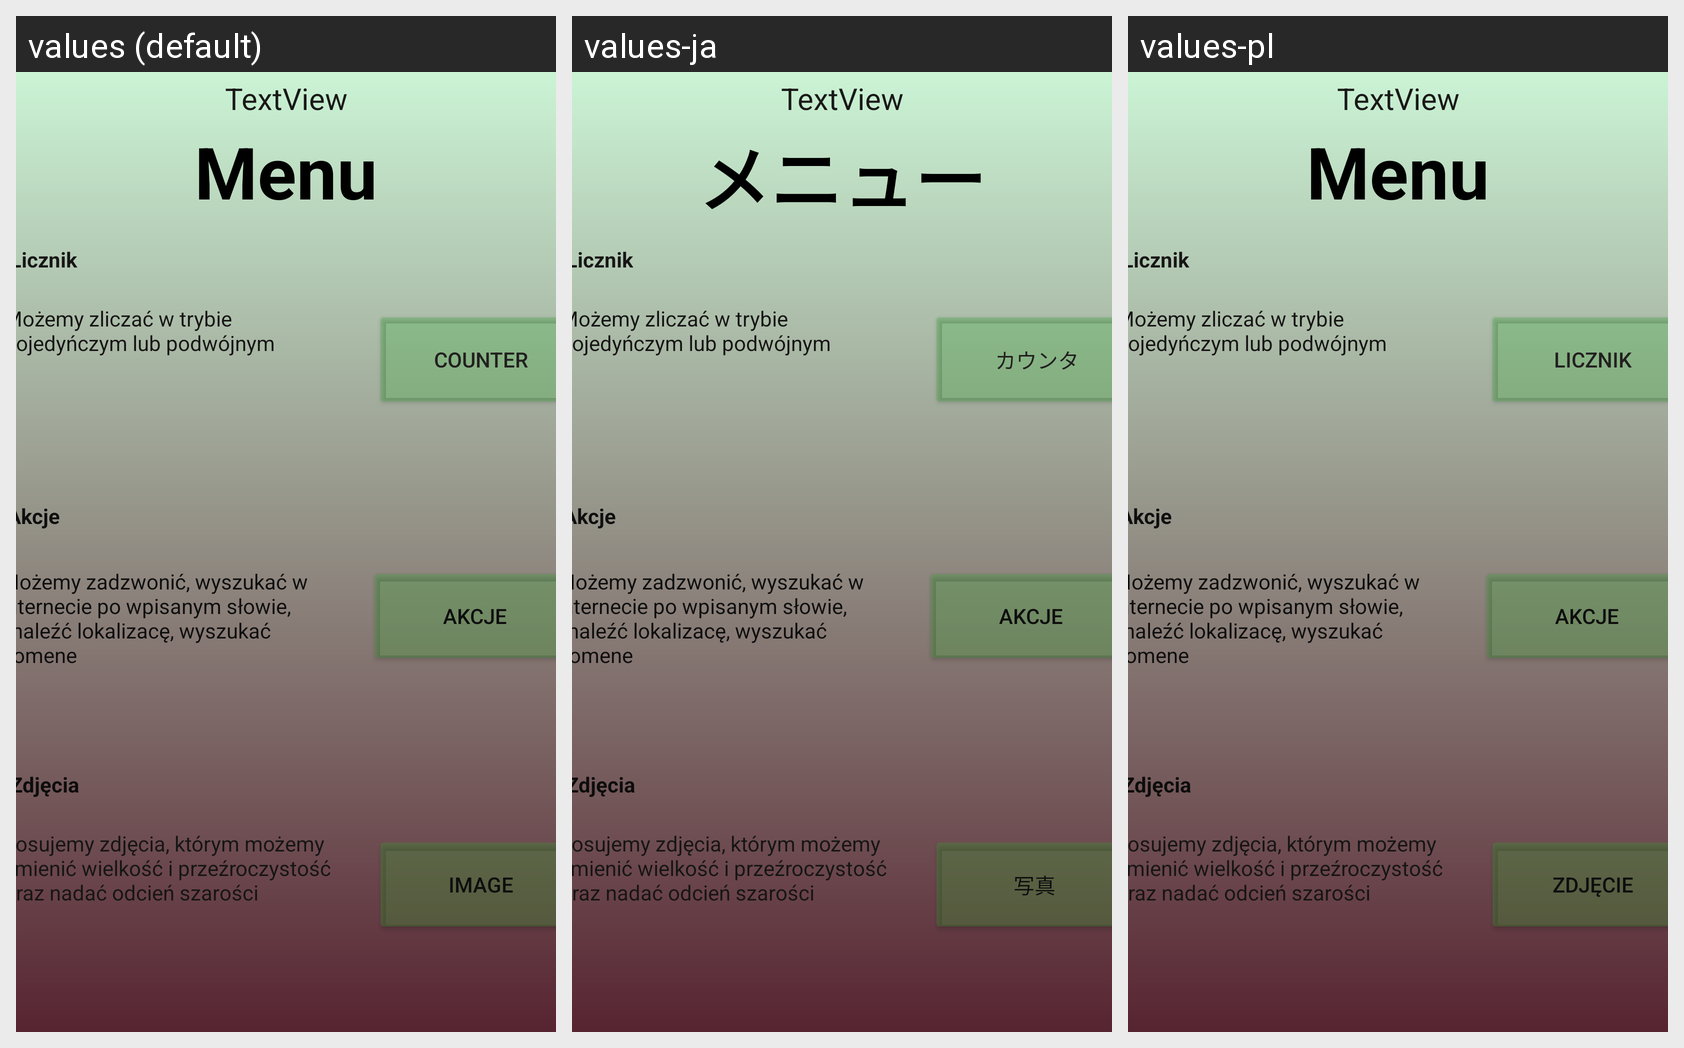

For this localized Android screen grid, give each drawn string resource with its value in every locale shown.
Android screen res/layout/activity_main.xml rendered under 3 locales, left to right: values (default), values-ja, values-pl. Device: Nexus 5 (rendered at 1080×1920; each locale shown at half size, 540×960, under a caption strip naming it); theme Theme.Project.
Strings drawn on this screen, with the default value and each locale's value (text and hints the layout hard-codes, and strings that could not be matched under every locale, appear in the picture but are not listed):

menu
  values: Menu
  values-ja: メニュー
  values-pl: Menu

counter
  values: Counter
  values-ja: カウンタ
  values-pl: Licznik

buttonimage
  values: Image
  values-ja: 写真 
  values-pl: Zdjęcie
